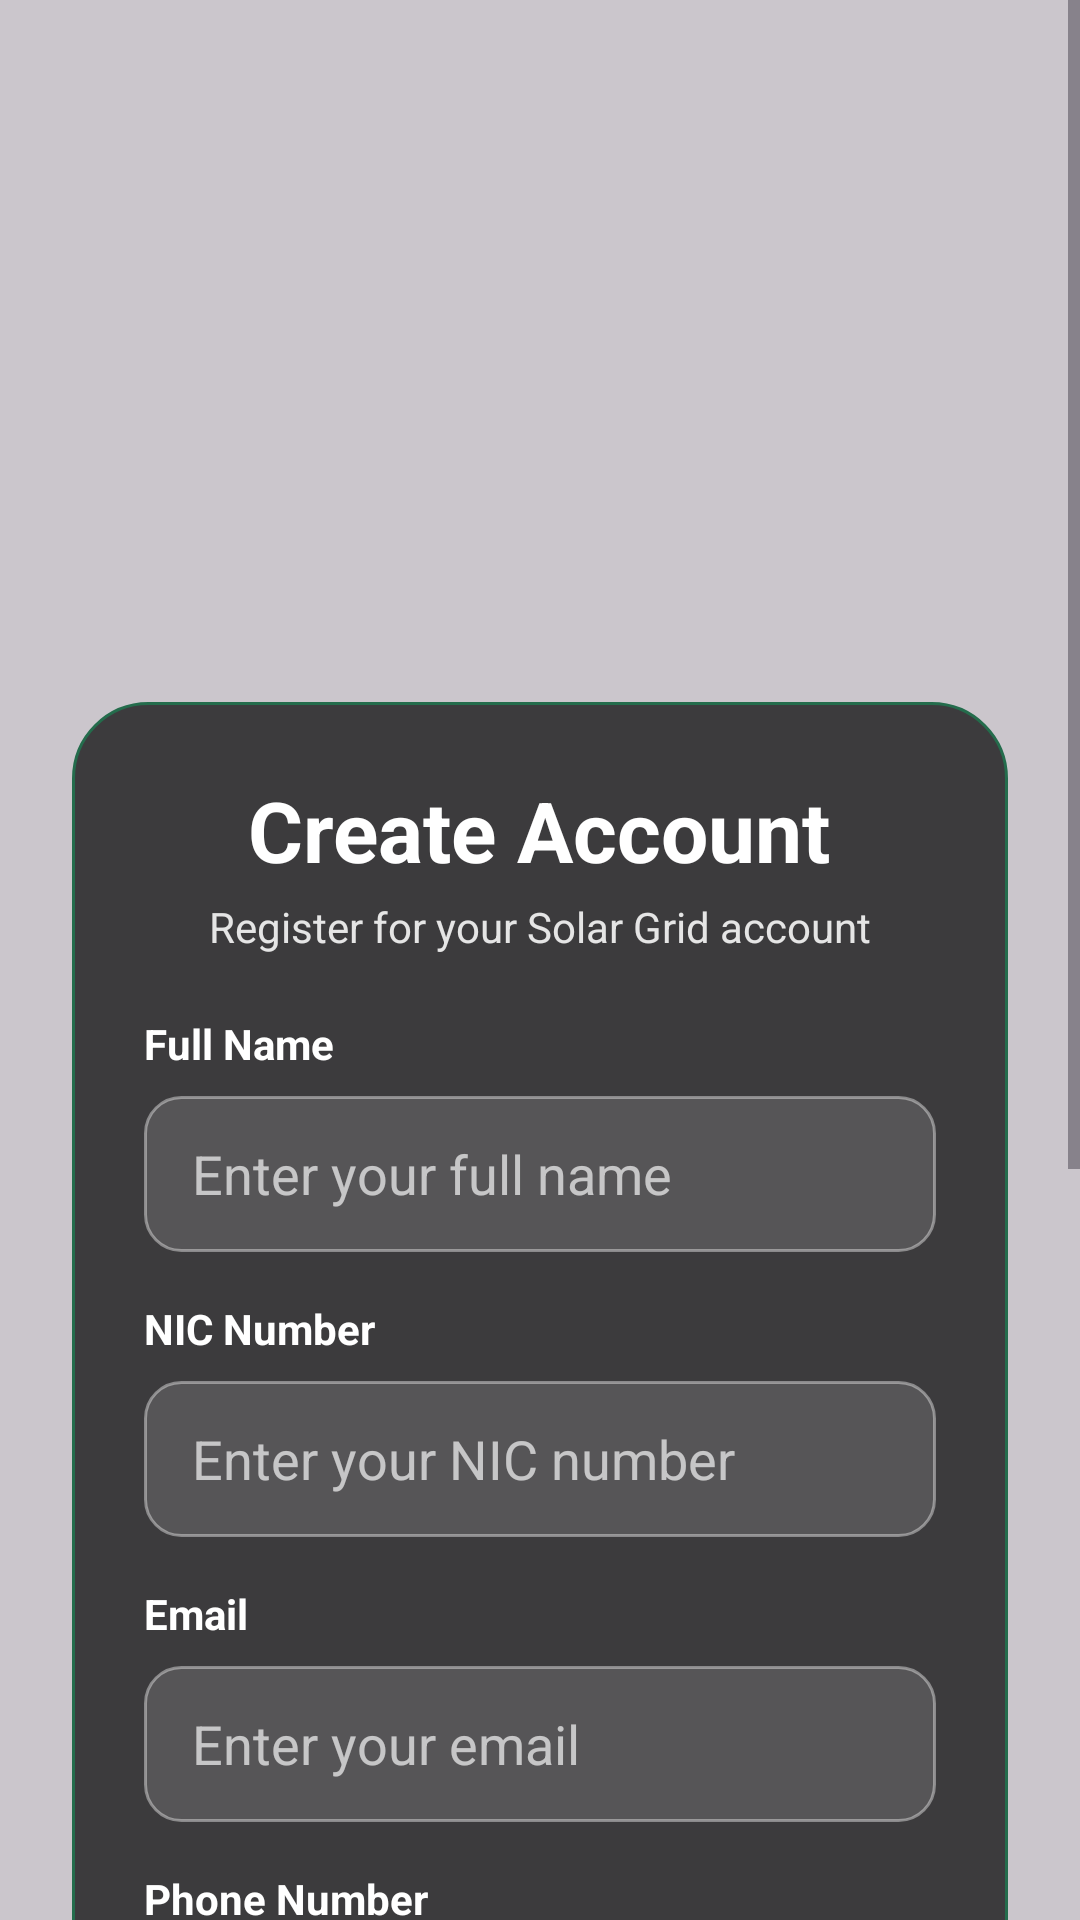

Android layout source for this screen:
<!-- AndroidManifest.xml: application theme Theme.SolarGrid -->
<!-- res/layout/activity_register.xml -->
<?xml version="1.0" encoding="utf-8"?>
<FrameLayout xmlns:android="http://schemas.android.com/apk/res/android"
    android:id="@+id/main"
    android:layout_width="match_parent"
    android:layout_height="match_parent">

    
    <ImageView
        android:layout_width="match_parent"
        android:layout_height="match_parent"
        android:scaleType="centerCrop"
        android:src="@drawable/bg"
        android:contentDescription="Background" />

    
    <View
        android:layout_width="match_parent"
        android:layout_height="match_parent"
        android:background="#33000000" />

    
    <ScrollView
        android:id="@+id/registerScrollView"
        android:layout_width="match_parent"
        android:layout_height="match_parent"
        android:fillViewport="true">

        <LinearLayout
            android:layout_width="match_parent"
            android:layout_height="wrap_content"
            android:orientation="vertical"
            android:gravity="center_horizontal"
            android:padding="24dp">

            
            <ImageView
                android:layout_width="@dimen/logo_height"
                android:layout_height="@dimen/logo_width"
                android:layout_marginTop="30dp"
                android:src="@drawable/logo"
                android:contentDescription="Solar Grid logo" />

            
            <View
                android:layout_width="match_parent"
                android:layout_height="30dp" />

            
            <LinearLayout
                android:layout_width="match_parent"
                android:layout_height="wrap_content"
                android:orientation="vertical"
                android:padding="24dp"
                android:background="@drawable/bg_login_card">

                
                <LinearLayout
                    android:layout_width="match_parent"
                    android:layout_height="wrap_content"
                    android:gravity="center_horizontal"
                    android:orientation="vertical">

                    <TextView
                        android:layout_width="wrap_content"
                        android:layout_height="wrap_content"
                        android:text="Create Account"
                        android:textColor="@android:color/white"
                        android:textSize="28sp"
                        android:textStyle="bold" />

                    <TextView
                        android:layout_width="wrap_content"
                        android:layout_height="wrap_content"
                        android:layout_marginTop="4dp"
                        android:text="Register for your Solar Grid account"
                        android:textColor="#DDFFFFFF"
                        android:textSize="14sp" />

                </LinearLayout>

                
                <TextView
                    android:layout_width="wrap_content"
                    android:layout_height="wrap_content"
                    android:layout_marginTop="20dp"
                    android:text="Full Name"
                    android:textColor="@android:color/white"
                    android:textSize="14sp"
                    android:textStyle="bold" />

                <EditText
                    android:id="@+id/nameInput"
                    android:layout_width="match_parent"
                    android:layout_height="52dp"
                    android:layout_marginTop="8dp"
                    android:hint="Enter your full name"
                    android:textColor="@android:color/white"
                    android:textColorHint="#AAFFFFFF"
                    android:inputType="textPersonName"
                    android:paddingStart="16dp"
                    android:paddingEnd="16dp"
                    android:background="@drawable/bg_input" />

                
                <TextView
                    android:layout_width="wrap_content"
                    android:layout_height="wrap_content"
                    android:layout_marginTop="16dp"
                    android:text="NIC Number"
                    android:textColor="@android:color/white"
                    android:textSize="14sp"
                    android:textStyle="bold" />

                <EditText
                    android:id="@+id/nicInput"
                    android:layout_width="match_parent"
                    android:layout_height="52dp"
                    android:layout_marginTop="8dp"
                    android:hint="Enter your NIC number"
                    android:textColor="@android:color/white"
                    android:textColorHint="#AAFFFFFF"
                    android:inputType="text"
                    android:paddingStart="16dp"
                    android:paddingEnd="16dp"
                    android:background="@drawable/bg_input" />

                
                <TextView
                    android:layout_width="wrap_content"
                    android:layout_height="wrap_content"
                    android:layout_marginTop="16dp"
                    android:text="Email"
                    android:textColor="@android:color/white"
                    android:textSize="14sp"
                    android:textStyle="bold" />

                <EditText
                    android:id="@+id/emailInput"
                    android:layout_width="match_parent"
                    android:layout_height="52dp"
                    android:layout_marginTop="8dp"
                    android:hint="Enter your email"
                    android:textColor="@android:color/white"
                    android:textColorHint="#AAFFFFFF"
                    android:inputType="textEmailAddress"
                    android:paddingStart="16dp"
                    android:paddingEnd="16dp"
                    android:background="@drawable/bg_input" />

                
                <TextView
                    android:layout_width="wrap_content"
                    android:layout_height="wrap_content"
                    android:layout_marginTop="16dp"
                    android:text="Phone Number"
                    android:textColor="@android:color/white"
                    android:textSize="14sp"
                    android:textStyle="bold" />

                <EditText
                    android:id="@+id/phoneInput"
                    android:layout_width="match_parent"
                    android:layout_height="52dp"
                    android:layout_marginTop="8dp"
                    android:hint="Enter your phone number"
                    android:textColor="@android:color/white"
                    android:textColorHint="#AAFFFFFF"
                    android:inputType="phone"
                    android:paddingStart="16dp"
                    android:paddingEnd="16dp"
                    android:background="@drawable/bg_input" />

                
                <TextView
                    android:layout_width="wrap_content"
                    android:layout_height="wrap_content"
                    android:layout_marginTop="16dp"
                    android:text="Password"
                    android:textColor="@android:color/white"
                    android:textSize="14sp"
                    android:textStyle="bold" />

                <EditText
                    android:id="@+id/passwordInput"
                    android:layout_width="match_parent"
                    android:layout_height="52dp"
                    android:layout_marginTop="8dp"
                    android:hint="Create a password"
                    android:textColor="@android:color/white"
                    android:textColorHint="#AAFFFFFF"
                    android:inputType="textPassword"
                    android:paddingStart="16dp"
                    android:paddingEnd="16dp"
                    android:background="@drawable/bg_input" />

                
                <TextView
                    android:layout_width="wrap_content"
                    android:layout_height="wrap_content"
                    android:layout_marginTop="16dp"
                    android:text="Confirm Password"
                    android:textColor="@android:color/white"
                    android:textSize="14sp"
                    android:textStyle="bold" />

                <EditText
                    android:id="@+id/confirmPasswordInput"
                    android:layout_width="match_parent"
                    android:layout_height="52dp"
                    android:layout_marginTop="8dp"
                    android:hint="Confirm your password"
                    android:textColor="@android:color/white"
                    android:textColorHint="#AAFFFFFF"
                    android:inputType="textPassword"
                    android:paddingStart="16dp"
                    android:paddingEnd="16dp"
                    android:background="@drawable/bg_input" />

                
                <LinearLayout
                    android:id="@+id/registerSubmitButton"
                    android:layout_width="match_parent"
                    android:layout_height="52dp"
                    android:layout_marginTop="24dp"
                    android:orientation="horizontal"
                    android:gravity="center"
                    android:background="@drawable/bg_energy_button"
                    android:clickable="true"
                    android:focusable="true">

                    <TextView
                        android:layout_width="wrap_content"
                        android:layout_height="wrap_content"
                        android:text="Register"
                        android:textColor="#F2C300"
                        android:textSize="18sp"
                        android:textStyle="bold" />

                </LinearLayout>

                
                <LinearLayout
                    android:layout_width="match_parent"
                    android:layout_height="wrap_content"
                    android:layout_marginTop="16dp"
                    android:gravity="center"
                    android:orientation="horizontal">

                    <TextView
                        android:layout_width="wrap_content"
                        android:layout_height="wrap_content"
                        android:text="Already have an account?"
                        android:textColor="@color/white"
                        android:textSize="14sp" />

                    <TextView
                        android:id="@+id/loginLink"
                        android:layout_width="wrap_content"
                        android:layout_height="wrap_content"
                        android:layout_marginStart="6dp"
                        android:text="Login"
                        android:textColor="#F2C300"
                        android:textSize="14sp"
                        android:textStyle="bold"
                        android:clickable="true"
                        android:focusable="true" />

                </LinearLayout>

            </LinearLayout>

        </LinearLayout>

    </ScrollView>

</FrameLayout>
<!-- resources referenced by this layout -->
<resources>
  <dimen name="logo_height">154dp</dimen>
  <dimen name="logo_width">150dp</dimen>
  <!-- drawable bg_energy_button (drawable) -->
  <?xml version="1.0" encoding="utf-8"?>
  <shape xmlns:android="http://schemas.android.com/apk/res/android"
      android:shape="rectangle">
  
      <gradient
          android:type="linear"
          android:angle="0"
          android:startColor="#043C23"
          android:endColor="#00B565" />
  
      <corners android:radius="20dp" />
  
      <stroke
          android:width="1dp"
          android:color="#4CAF50" />
  
  </shape>
  <!-- drawable bg_input (drawable) -->
  <?xml version="1.0" encoding="utf-8"?>
  <shape xmlns:android="http://schemas.android.com/apk/res/android"
      android:shape="rectangle">
  
      <solid android:color="#22FFFFFF" />
  
      <stroke
          android:width="1dp"
          android:color="#66FFFFFF" />
  
      <corners android:radius="12dp" />
  
  </shape>
  <!-- drawable bg_login_card (drawable) -->
  <?xml version="1.0" encoding="utf-8"?>
  <shape xmlns:android="http://schemas.android.com/apk/res/android"
      android:shape="rectangle">
  
      <solid android:color="#B3000000" />
  
      <stroke
          android:width="1dp"
          android:color="#246C4C" />
  
      <corners android:radius="25dp" />
  
  </shape>
  <style name="Theme.SolarGrid" parent="Base.Theme.SolarGrid" />
  <style name="Base.Theme.SolarGrid" parent="Theme.Material3.DayNight.NoActionBar">
          
          
      </style>
  <!-- not gathered from this repository: default colours our renderer supplied (Android Studio template values) -->
  <color name="white">#FFFFFFFF</color>
</resources>
